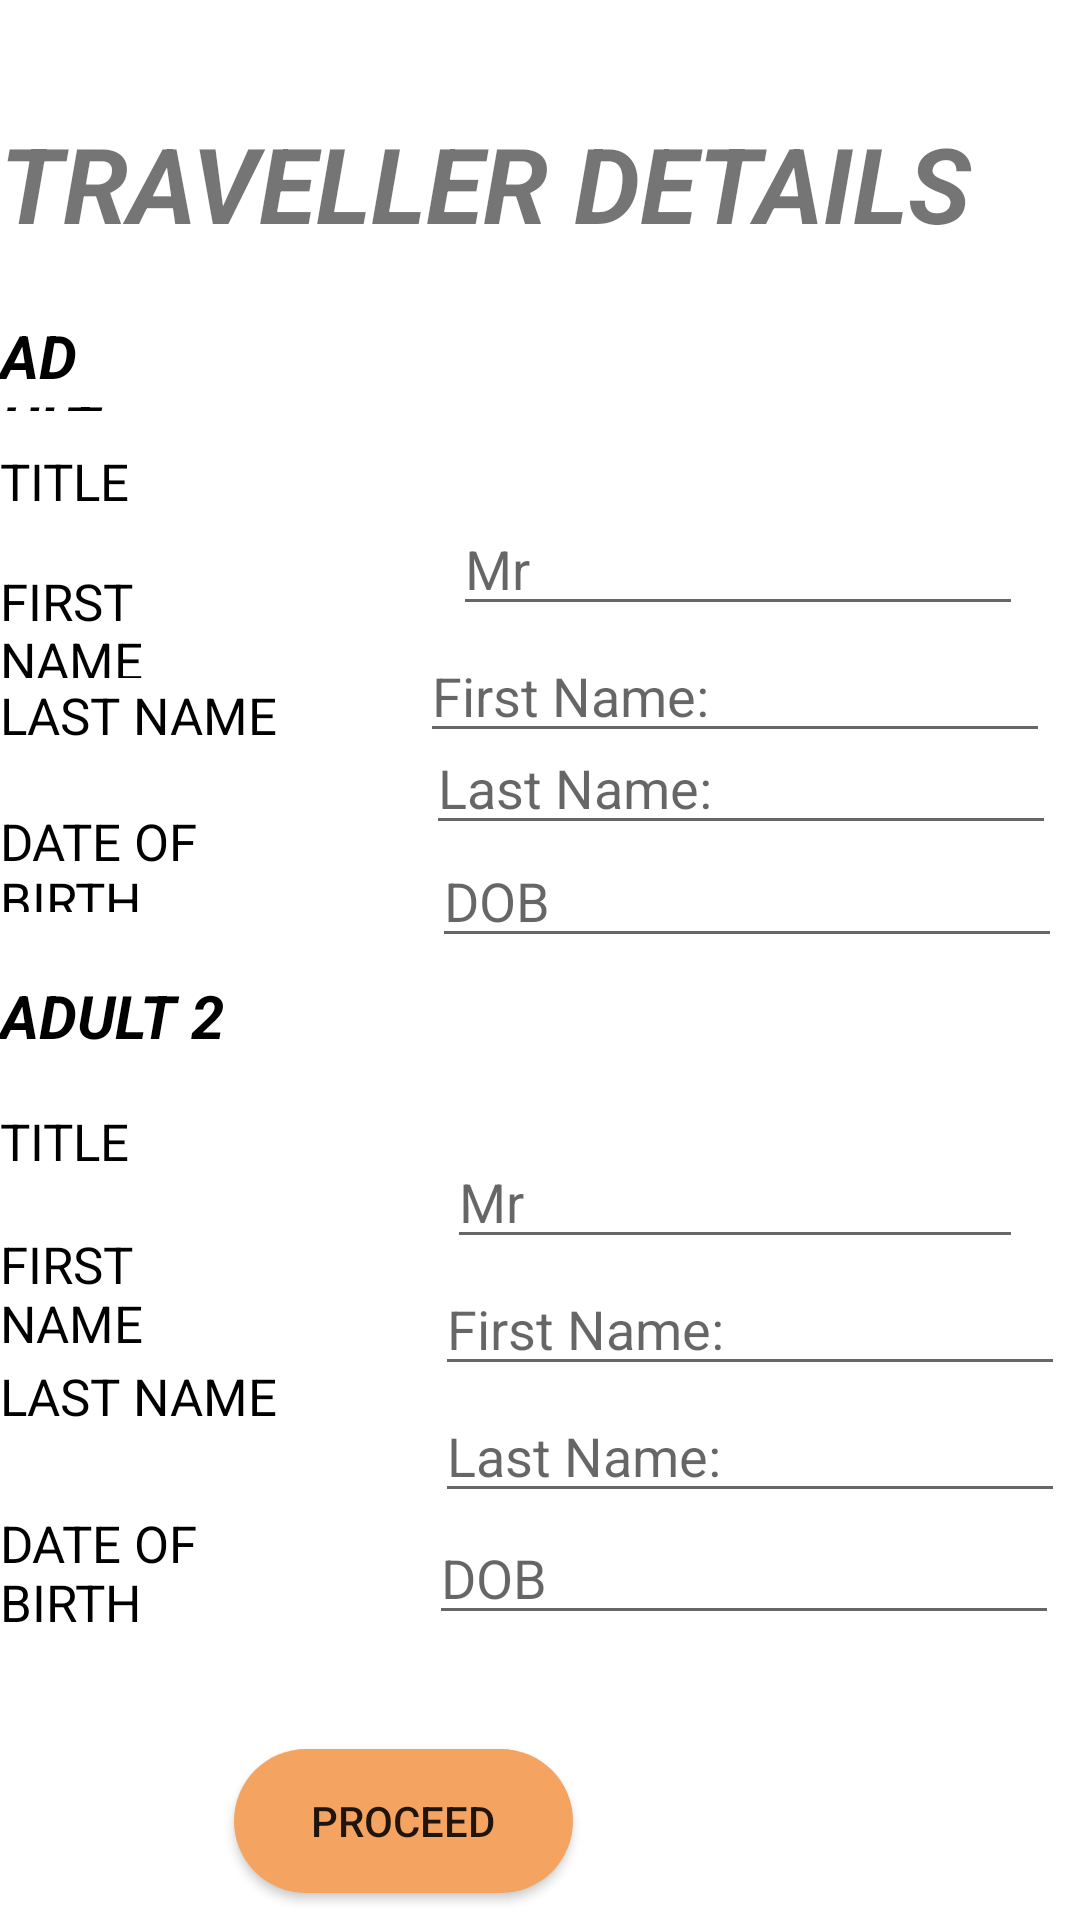

Layout XML and referenced resources for this Android screen:
<!-- AndroidManifest.xml: application theme Theme.JetTech2 -->
<!-- res/layout/activity_five5.xml -->
<?xml version="1.0" encoding="utf-8"?>
<RelativeLayout xmlns:android="http://schemas.android.com/apk/res/android"
    xmlns:app="http://schemas.android.com/apk/res-auto"
    xmlns:tools="http://schemas.android.com/tools"
    android:layout_width="match_parent"
    android:layout_height="match_parent"
    tools:context=".Five5">


    <androidx.constraintlayout.utils.widget.ImageFilterButton
        android:id="@+id/imageFilterButton6"
        android:layout_width="wrap_content"
        android:layout_height="wrap_content"
        app:srcCompat="@drawable/air10" />

    <TextView
        android:id="@+id/textView22"
        android:layout_width="382dp"
        android:layout_height="77dp"
        android:layout_above="@+id/textView33"
        android:layout_alignParentEnd="true"
        android:layout_alignParentRight="true"
        android:layout_marginEnd="-3dp"
        android:layout_marginRight="-3dp"
        android:layout_marginBottom="-10dp"
        android:text="TRAVELLER DETAILS"
        android:textSize="35sp"
        android:textStyle="bold|italic" />

    <TextView
        android:id="@+id/textView23"
        android:layout_width="136dp"
        android:layout_height="38dp"
        android:layout_above="@+id/button7"
        android:layout_marginEnd="51dp"
        android:layout_marginRight="51dp"
        android:layout_marginBottom="42dp"
        android:layout_toStartOf="@+id/editTextTextPersonName4"
        android:layout_toLeftOf="@+id/editTextTextPersonName4"
        android:text="DATE OF BIRTH"
        android:textColor="@color/black"
        android:textSize="17sp" />

    <Button
        android:id="@+id/button7"
        android:layout_width="113dp"
        android:layout_height="wrap_content"
        android:layout_alignParentEnd="true"
        android:layout_alignParentRight="true"
        android:layout_alignParentBottom="true"
        android:layout_marginEnd="169dp"
        android:layout_marginRight="169dp"
        android:layout_marginBottom="9dp"
        android:background="@drawable/button_rounded"
        android:text="Proceed"
        android:onClick="moveon"/>

    <EditText
        android:id="@+id/editTextTextPersonName4"
        android:layout_width="wrap_content"
        android:layout_height="wrap_content"
        android:layout_above="@+id/button7"
        android:layout_alignParentEnd="true"
        android:layout_alignParentRight="true"
        android:layout_marginEnd="7dp"
        android:layout_marginRight="7dp"
        android:layout_marginBottom="38dp"
        android:ems="10"
        android:inputType="none"
        android:text=""
        android:hint="DOB"/>

    <TextView
        android:id="@+id/textView25"
        android:layout_width="136dp"
        android:layout_height="46dp"
        android:layout_above="@+id/textView23"
        android:layout_marginEnd="52dp"
        android:layout_marginRight="52dp"
        android:layout_marginBottom="3dp"
        android:layout_toStartOf="@+id/editTextTextPersonName6"
        android:layout_toLeftOf="@+id/editTextTextPersonName6"
        android:text="LAST NAME"
        android:textColor="@color/black"
        android:textSize="17sp" />

    <EditText
        android:id="@+id/editTextTextPersonName6"
        android:layout_width="wrap_content"
        android:layout_height="wrap_content"
        android:layout_above="@+id/editTextTextPersonName4"
        android:layout_alignParentEnd="true"
        android:layout_alignParentRight="true"
        android:layout_marginEnd="5dp"
        android:layout_marginRight="5dp"
        android:layout_marginBottom="-1dp"
        android:ems="10"
        android:inputType="textPersonName"
        android:text=""
        android:hint="Last Name:"/>

    <TextView
        android:id="@+id/textView26"
        android:layout_width="134dp"
        android:layout_height="44dp"
        android:layout_above="@+id/textView25"
        android:layout_marginEnd="53dp"
        android:layout_marginRight="53dp"
        android:layout_marginBottom="0dp"
        android:layout_toStartOf="@+id/editTextTextPersonName7"
        android:layout_toLeftOf="@+id/editTextTextPersonName7"
        android:text="FIRST NAME"
        android:textColor="@color/black"
        android:textSize="17sp" />

    <EditText
        android:id="@+id/editTextTextPersonName7"
        android:layout_width="wrap_content"
        android:layout_height="wrap_content"
        android:layout_above="@+id/editTextTextPersonName6"
        android:layout_alignParentEnd="true"
        android:layout_alignParentRight="true"
        android:layout_marginEnd="5dp"
        android:layout_marginRight="5dp"
        android:layout_marginBottom="1dp"
        android:ems="10"
        android:inputType="textPersonName"
        android:text=""
        android:hint="First Name:"/>

    <TextView
        android:id="@+id/textView27"
        android:layout_width="134dp"
        android:layout_height="37dp"
        android:layout_above="@+id/textView26"
        android:layout_marginEnd="55dp"
        android:layout_marginRight="55dp"
        android:layout_marginBottom="4dp"
        android:layout_toStartOf="@+id/auto2"
        android:layout_toLeftOf="@+id/auto2"
        android:text="TITLE"
        android:textColor="@color/black"
        android:textSize="17sp" />

    <AutoCompleteTextView
        android:id="@+id/auto2"
        android:layout_width="192dp"
        android:layout_height="wrap_content"
        android:layout_above="@+id/editTextTextPersonName7"
        android:layout_alignParentEnd="true"
        android:layout_alignParentRight="true"
        android:layout_marginEnd="19dp"
        android:layout_marginRight="19dp"
        android:layout_marginBottom="1dp"
        android:text=""
        android:hint="Mr"/>

    <ImageView
        android:layout_width="wrap_content"
        android:layout_height="wrap_content"
        android:layout_alignTop="@id/auto2"
        android:layout_alignRight="@id/auto2"
        android:padding="5dp"
        android:src="@drawable/ic_dropdown"
        android:id="@+id/image_auto2"/>

    <TextView
        android:id="@+id/textView28"
        android:layout_width="130dp"
        android:layout_height="37dp"
        android:layout_above="@+id/textView27"
        android:layout_alignParentEnd="true"
        android:layout_alignParentRight="true"
        android:layout_marginEnd="272dp"
        android:layout_marginRight="272dp"
        android:layout_marginBottom="7dp"
        android:text="ADULT 2"
        android:textColor="@color/black"
        android:textSize="20sp"
        android:textStyle="bold|italic" />

    <TextView
        android:id="@+id/textView29"
        android:layout_width="130dp"
        android:layout_height="35dp"
        android:layout_above="@+id/textView28"
        android:layout_marginEnd="58dp"
        android:layout_marginRight="58dp"
        android:layout_marginBottom="21dp"
        android:layout_toStartOf="@+id/editTextTextPersonName8"
        android:layout_toLeftOf="@+id/editTextTextPersonName8"
        android:text="DATE OF BIRTH"
        android:textColor="@color/black"
        android:textSize="17sp" />

    <EditText
        android:id="@+id/editTextTextPersonName8"
        android:layout_width="wrap_content"
        android:layout_height="wrap_content"
        android:layout_above="@+id/auto2"
        android:layout_alignParentEnd="true"
        android:layout_alignParentRight="true"
        android:layout_marginEnd="6dp"
        android:layout_marginRight="6dp"
        android:layout_marginBottom="59dp"
        android:ems="10"
        android:hint="DOB"
        android:inputType="none"
        android:text="" />

    <TextView
        android:id="@+id/textView30"
        android:layout_width="152dp"
        android:layout_height="41dp"
        android:layout_above="@+id/textView29"
        android:layout_marginEnd="32dp"
        android:layout_marginRight="32dp"
        android:layout_marginBottom="1dp"
        android:layout_toStartOf="@+id/editTextTextPersonName9"
        android:layout_toLeftOf="@+id/editTextTextPersonName9"
        android:text="LAST NAME"
        android:textColor="@color/black"
        android:textSize="17sp" />

    <EditText
        android:id="@+id/editTextTextPersonName9"
        android:layout_width="wrap_content"
        android:layout_height="wrap_content"
        android:layout_above="@+id/editTextTextPersonName8"
        android:layout_alignParentEnd="true"
        android:layout_alignParentRight="true"
        android:layout_marginEnd="8dp"
        android:layout_marginRight="8dp"
        android:layout_marginBottom="-4dp"
        android:ems="10"
        android:inputType="textPersonName"
        android:text=""
        android:hint="Last Name:"/>

    <TextView
        android:id="@+id/textView31"
        android:layout_width="130dp"
        android:layout_height="37dp"
        android:layout_above="@+id/textView30"
        android:layout_marginEnd="55dp"
        android:layout_marginRight="55dp"
        android:layout_marginBottom="1dp"
        android:layout_toStartOf="@+id/editTextTextPersonName10"
        android:layout_toLeftOf="@+id/editTextTextPersonName10"
        android:text="FIRST NAME"
        android:textColor="@color/black"
        android:textSize="17sp" />

    <EditText
        android:id="@+id/editTextTextPersonName10"
        android:layout_width="wrap_content"
        android:layout_height="wrap_content"
        android:layout_above="@+id/editTextTextPersonName9"
        android:layout_alignParentEnd="true"
        android:layout_alignParentRight="true"
        android:layout_marginEnd="10dp"
        android:layout_marginRight="10dp"
        android:layout_marginBottom="-11dp"
        android:ems="10"
        android:inputType="textPersonName"
        android:text=""
        android:hint="First Name:"/>

    <TextView
        android:id="@+id/textView32"
        android:layout_width="130dp"
        android:layout_height="38dp"
        android:layout_above="@+id/textView31"
        android:layout_marginEnd="63dp"
        android:layout_marginRight="63dp"
        android:layout_marginBottom="2dp"
        android:layout_toStartOf="@+id/auto1"
        android:layout_toLeftOf="@+id/auto1"
        android:text="TITLE"
        android:textColor="@color/black"
        android:textSize="17sp" />

    <AutoCompleteTextView
        android:id="@+id/auto1"
        android:layout_width="190dp"
        android:layout_height="wrap_content"
        android:layout_above="@+id/editTextTextPersonName10"
        android:layout_alignParentEnd="true"
        android:layout_alignParentRight="true"
        android:layout_marginEnd="19dp"
        android:layout_marginRight="19dp"
        android:layout_marginBottom="1dp"
        android:text=""
        android:hint="Mr"/>

    <ImageView
        android:layout_width="wrap_content"
        android:layout_height="wrap_content"
        android:layout_alignTop="@id/auto1"
        android:layout_alignRight="@id/auto1"
        android:padding="5dp"
        android:src="@drawable/ic_dropdown"
        android:id="@+id/image_auto1"/>

    <TextView
        android:id="@+id/textView33"
        android:layout_width="89dp"
        android:layout_height="32dp"
        android:layout_above="@+id/textView32"
        android:layout_alignParentEnd="true"
        android:layout_alignParentRight="true"
        android:layout_marginEnd="315dp"
        android:layout_marginRight="315dp"
        android:layout_marginBottom="12dp"
        android:text="ADULT 1"
        android:textColor="@color/black"
        android:textSize="20sp"
        android:textStyle="bold|italic" />

</RelativeLayout>
<!-- resources referenced by this layout -->
<resources>
  <color name="black">#FF000000</color>
  <!-- drawable button_rounded (drawable) -->
  <?xml version="1.0" encoding="utf-8"?>
  <shape xmlns:android="http://schemas.android.com/apk/res/android"
      android:shape="rectangle">
      <solid
          android:color="#F4A460"/>
      <corners
          android:radius="25dp"/>
  
  </shape>
  <style name="Theme.JetTech2" parent="Theme.MaterialComponents.DayNight.DarkActionBar">
          
          <item name="colorPrimary">@color/purple_500</item>
          <item name="colorPrimaryVariant">@color/purple_700</item>
          <item name="colorOnPrimary">@color/white</item>
          
          <item name="colorSecondary">@color/teal_200</item>
          <item name="colorSecondaryVariant">@color/teal_700</item>
          <item name="colorOnSecondary">@color/black</item>
          
          <item name="android:statusBarColor" tools:targetApi="l">?attr/colorPrimaryVariant</item>
          
      </style>
  <color name="purple_500">#FF6200EE</color>
  <color name="purple_700">#FF3700B3</color>
  <color name="white">#FFFFFFFF</color>
  <color name="teal_200">#FF03DAC5</color>
  <color name="teal_700">#FF018786</color>
</resources>
